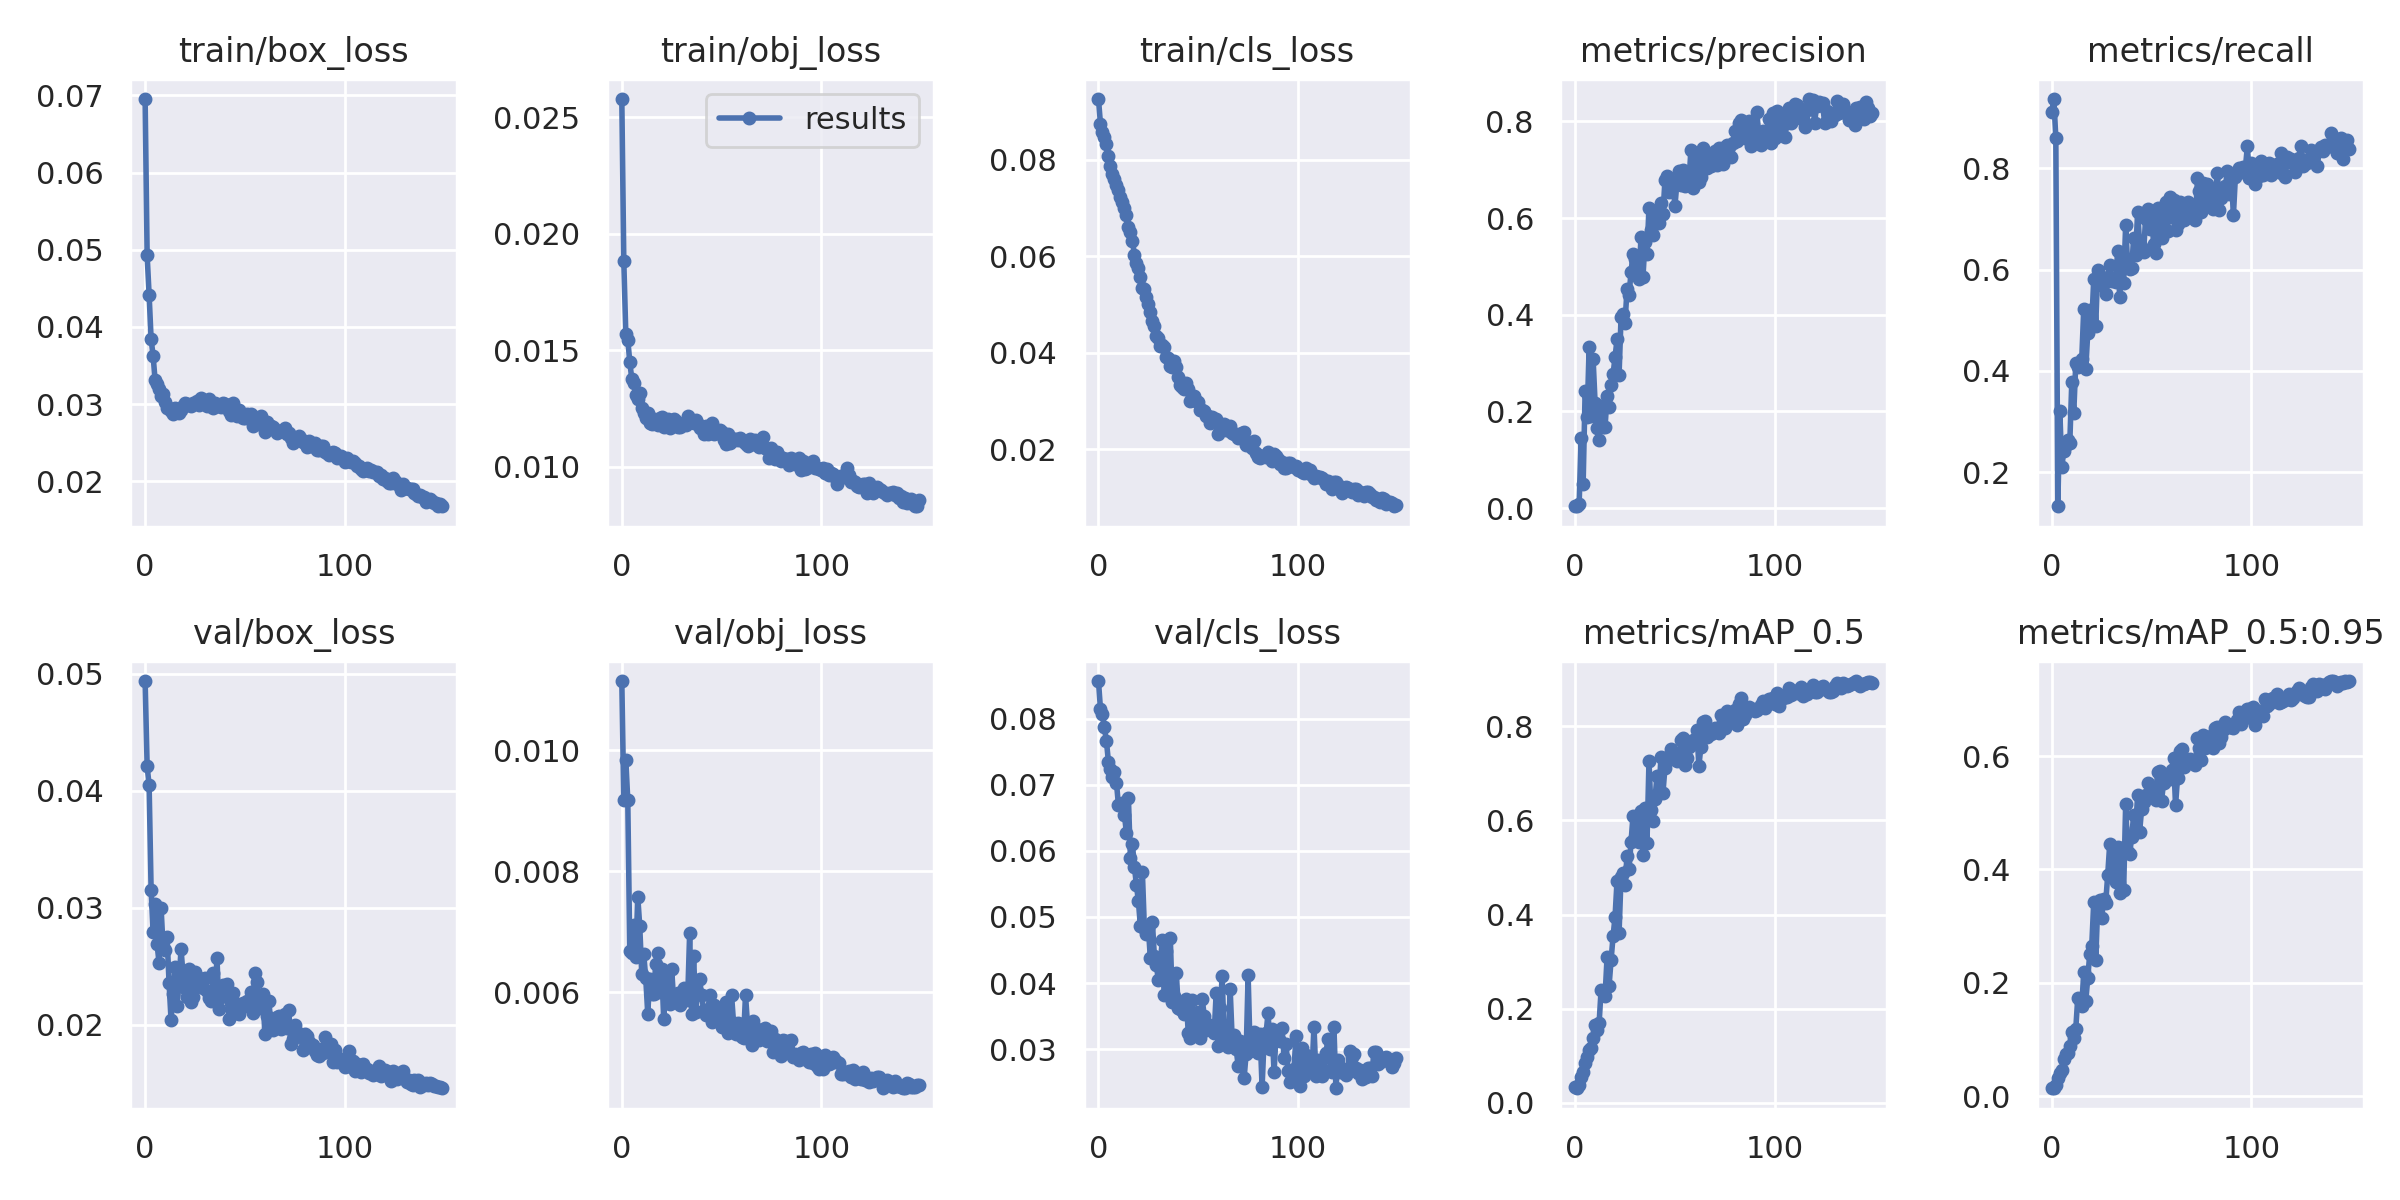

Values plotted in this chart, from the file beside it:
epoch, train/box_loss, train/obj_loss, train/cls_loss, metrics/precision, metrics/recall, metrics/mAP_0.5, metrics/mAP_0.5:0.95, val/box_loss, val/obj_loss, val/cls_loss, x/lr0, x/lr1, x/lr2
0, 0.06953, 0.02578, 0.09257, 0.00364, 0.9116, 0.03242, 0.01393, 0.04938, 0.01114, 0.08567, 0.07038, 0.003291, 0.003291
1, 0.04931, 0.01881, 0.08738, 0.00457, 0.9369, 0.03079, 0.01401, 0.04211, 0.009179, 0.08139, 0.04034, 0.006581, 0.006581
2, 0.04414, 0.01572, 0.08563, 0.00839, 0.8604, 0.03731, 0.02047, 0.04047, 0.009844, 0.08067, 0.01025, 0.009826, 0.009826
3, 0.03841, 0.01545, 0.08464, 0.1452, 0.1327, 0.05504, 0.0312, 0.0315, 0.00917, 0.07866, 0.009802, 0.009802, 0.009802
4, 0.03628, 0.0145, 0.08321, 0.04989, 0.3216, 0.06568, 0.04111, 0.02795, 0.006679, 0.07653, 0.009802, 0.009802, 0.009802
5, 0.03306, 0.01377, 0.08078, 0.2417, 0.2095, 0.08518, 0.04643, 0.03034, 0.006648, 0.07342, 0.009736, 0.009736, 0.009736
6, 0.03259, 0.01358, 0.07873, 0.1875, 0.2425, 0.09725, 0.06525, 0.02688, 0.007113, 0.0723, 0.00967, 0.00967, 0.00967
7, 0.03196, 0.0131, 0.07708, 0.3322, 0.2535, 0.1114, 0.07468, 0.02526, 0.006578, 0.07112, 0.009604, 0.009604, 0.009604
8, 0.03108, 0.01292, 0.07593, 0.1904, 0.2634, 0.1153, 0.07678, 0.02999, 0.007577, 0.0719, 0.009538, 0.009538, 0.009538
9, 0.03129, 0.01316, 0.07475, 0.3084, 0.2568, 0.1378, 0.08853, 0.02664, 0.007085, 0.07031, 0.009472, 0.009472, 0.009472
10, 0.03028, 0.01251, 0.07378, 0.217, 0.3778, 0.1661, 0.113, 0.02638, 0.006302, 0.06695, 0.009406, 0.009406, 0.009406
11, 0.02955, 0.0123, 0.07218, 0.1649, 0.3176, 0.1555, 0.1025, 0.02754, 0.006625, 0.06702, 0.00934, 0.00934, 0.00934
12, 0.02946, 0.01209, 0.07115, 0.1401, 0.4155, 0.1685, 0.1188, 0.02356, 0.006228, 0.06716, 0.009274, 0.009274, 0.009274
13, 0.02905, 0.0123, 0.07007, 0.2107, 0.4072, 0.2399, 0.1737, 0.0204, 0.005643, 0.06547, 0.009208, 0.009208, 0.009208
14, 0.02867, 0.01188, 0.06848, 0.1678, 0.412, 0.2378, 0.1692, 0.02267, 0.00622, 0.06268, 0.009142, 0.009142, 0.009142
15, 0.02946, 0.01183, 0.06602, 0.168, 0.4238, 0.2274, 0.1585, 0.02493, 0.005974, 0.06799, 0.009076, 0.009076, 0.009076
16, 0.02942, 0.01204, 0.06501, 0.2326, 0.5228, 0.3097, 0.2189, 0.02165, 0.005971, 0.05892, 0.00901, 0.00901, 0.00901
17, 0.02886, 0.01192, 0.06323, 0.2095, 0.4034, 0.2487, 0.1676, 0.02372, 0.006467, 0.061, 0.008944, 0.008944, 0.008944
18, 0.02921, 0.01179, 0.06031, 0.2536, 0.4749, 0.3028, 0.2077, 0.02645, 0.006647, 0.05761, 0.008878, 0.008878, 0.008878
19, 0.02982, 0.0121, 0.05857, 0.2766, 0.5201, 0.3539, 0.2513, 0.02429, 0.005998, 0.05486, 0.008812, 0.008812, 0.008812
20, 0.0301, 0.01213, 0.05755, 0.3121, 0.4928, 0.3955, 0.2646, 0.02316, 0.006389, 0.0524, 0.008746, 0.008746, 0.008746
21, 0.02997, 0.01173, 0.05573, 0.349, 0.5807, 0.4724, 0.3421, 0.02237, 0.005555, 0.04862, 0.00868, 0.00868, 0.00868
22, 0.02993, 0.01175, 0.05332, 0.2748, 0.4894, 0.3605, 0.2398, 0.02475, 0.006327, 0.05678, 0.008614, 0.008614, 0.008614
23, 0.02972, 0.01206, 0.05313, 0.3948, 0.5995, 0.4804, 0.3358, 0.02194, 0.005811, 0.04834, 0.008548, 0.008548, 0.008548
24, 0.03015, 0.01165, 0.05155, 0.4009, 0.5695, 0.488, 0.3463, 0.02242, 0.005795, 0.04741, 0.008482, 0.008482, 0.008482
25, 0.03012, 0.01178, 0.05011, 0.383, 0.5804, 0.4626, 0.3144, 0.02452, 0.006375, 0.04833, 0.008416, 0.008416, 0.008416
26, 0.03041, 0.01204, 0.0484, 0.4535, 0.5738, 0.5253, 0.3482, 0.02333, 0.005852, 0.04375, 0.00835, 0.00835, 0.00835
27, 0.02994, 0.01196, 0.04652, 0.4402, 0.551, 0.4964, 0.3412, 0.02402, 0.005878, 0.04927, 0.008284, 0.008284, 0.008284
28, 0.03079, 0.01171, 0.04541, 0.4878, 0.5861, 0.5543, 0.3898, 0.02376, 0.005981, 0.04414, 0.008218, 0.008218, 0.008218
29, 0.03054, 0.0117, 0.04337, 0.526, 0.6089, 0.6104, 0.4442, 0.02314, 0.005783, 0.04268, 0.008152, 0.008152, 0.008152
30, 0.03031, 0.01186, 0.04309, 0.5158, 0.5781, 0.5652, 0.3872, 0.02396, 0.005926, 0.04051, 0.008086, 0.008086, 0.008086
31, 0.02973, 0.01186, 0.04139, 0.504, 0.5833, 0.5927, 0.4239, 0.0229, 0.006059, 0.04319, 0.00802, 0.00802, 0.00802
32, 0.0307, 0.0118, 0.04166, 0.4732, 0.5765, 0.5546, 0.3783, 0.02227, 0.005975, 0.04647, 0.007954, 0.007954, 0.007954
33, 0.02973, 0.0122, 0.04125, 0.5613, 0.6376, 0.6209, 0.4393, 0.022, 0.005876, 0.03819, 0.007888, 0.007888, 0.007888
34, 0.02945, 0.01191, 0.03898, 0.4789, 0.5452, 0.5258, 0.3585, 0.02442, 0.006972, 0.04491, 0.007822, 0.007822, 0.007822
35, 0.03012, 0.01192, 0.03884, 0.5508, 0.6297, 0.6268, 0.4387, 0.02205, 0.005644, 0.03958, 0.007756, 0.007756, 0.007756
36, 0.02989, 0.01186, 0.03711, 0.525, 0.574, 0.5515, 0.3644, 0.02573, 0.006598, 0.04682, 0.00769, 0.00769, 0.00769
37, 0.02979, 0.01202, 0.03694, 0.6216, 0.6878, 0.7262, 0.5148, 0.02138, 0.005665, 0.03712, 0.007624, 0.007624, 0.007624
38, 0.02963, 0.01183, 0.03829, 0.5754, 0.6095, 0.6232, 0.4306, 0.02235, 0.005991, 0.03809, 0.007558, 0.007558, 0.007558
39, 0.0302, 0.01165, 0.03691, 0.5645, 0.6008, 0.5985, 0.4265, 0.02343, 0.006213, 0.04153, 0.007492, 0.007492, 0.007492
40, 0.02999, 0.01172, 0.03484, 0.6131, 0.6027, 0.6463, 0.4575, 0.02302, 0.005947, 0.03627, 0.007426, 0.007426, 0.007426
41, 0.02995, 0.0114, 0.03324, 0.6092, 0.6618, 0.6938, 0.4954, 0.02345, 0.005703, 0.03607, 0.00736, 0.00736, 0.00736
42, 0.02905, 0.01174, 0.03296, 0.5889, 0.6281, 0.6576, 0.4733, 0.0205, 0.00562, 0.0369, 0.007294, 0.007294, 0.007294
43, 0.0286, 0.0114, 0.03238, 0.6307, 0.7145, 0.7349, 0.5306, 0.02186, 0.005628, 0.03537, 0.007228, 0.007228, 0.007228
44, 0.03016, 0.01155, 0.03366, 0.6076, 0.6511, 0.6588, 0.4667, 0.02272, 0.005952, 0.03765, 0.007162, 0.007162, 0.007162
45, 0.02878, 0.01187, 0.03249, 0.6778, 0.6425, 0.7117, 0.5064, 0.0219, 0.005506, 0.0324, 0.007096, 0.007096, 0.007096
46, 0.02841, 0.01143, 0.02988, 0.6877, 0.6351, 0.731, 0.5195, 0.02103, 0.005782, 0.03168, 0.00703, 0.00703, 0.00703
47, 0.02925, 0.01147, 0.03092, 0.6543, 0.7008, 0.7379, 0.5308, 0.02094, 0.005737, 0.03741, 0.006964, 0.006964, 0.006964
48, 0.02877, 0.01152, 0.03089, 0.663, 0.7203, 0.7516, 0.5518, 0.02161, 0.005685, 0.03299, 0.006898, 0.006898, 0.006898
49, 0.02817, 0.01158, 0.03005, 0.6739, 0.6805, 0.7312, 0.5347, 0.02186, 0.005619, 0.0351, 0.006832, 0.006832, 0.006832
50, 0.02815, 0.01151, 0.0298, 0.6243, 0.7114, 0.7313, 0.5375, 0.02157, 0.005427, 0.03565, 0.006766, 0.006766, 0.006766
51, 0.02867, 0.01116, 0.02815, 0.6732, 0.6509, 0.7261, 0.5318, 0.02207, 0.005593, 0.03169, 0.0067, 0.0067, 0.0067
52, 0.0282, 0.01098, 0.02807, 0.6971, 0.632, 0.7277, 0.5234, 0.0217, 0.005843, 0.03754, 0.006634, 0.006634, 0.006634
53, 0.02876, 0.01139, 0.02791, 0.6673, 0.7223, 0.771, 0.5722, 0.0228, 0.005326, 0.03505, 0.006568, 0.006568, 0.006568
54, 0.02717, 0.01104, 0.02675, 0.7001, 0.7078, 0.7756, 0.5737, 0.02102, 0.005372, 0.0329, 0.006502, 0.006502, 0.006502
55, 0.02808, 0.0111, 0.02675, 0.6664, 0.6617, 0.717, 0.5214, 0.02444, 0.005955, 0.03319, 0.006436, 0.006436, 0.006436
56, 0.02794, 0.01119, 0.0254, 0.6722, 0.6788, 0.7332, 0.5533, 0.02364, 0.005491, 0.03365, 0.00637, 0.00637, 0.00637
57, 0.02775, 0.0112, 0.02655, 0.6699, 0.7326, 0.7554, 0.5618, 0.02143, 0.005306, 0.03323, 0.006304, 0.006304, 0.006304
58, 0.0284, 0.01117, 0.02617, 0.7411, 0.6768, 0.7683, 0.5655, 0.02157, 0.005482, 0.03247, 0.006238, 0.006238, 0.006238
59, 0.02723, 0.01122, 0.02625, 0.6621, 0.7436, 0.7643, 0.5594, 0.02266, 0.00547, 0.03854, 0.006172, 0.006172, 0.006172
... 90 more rows
